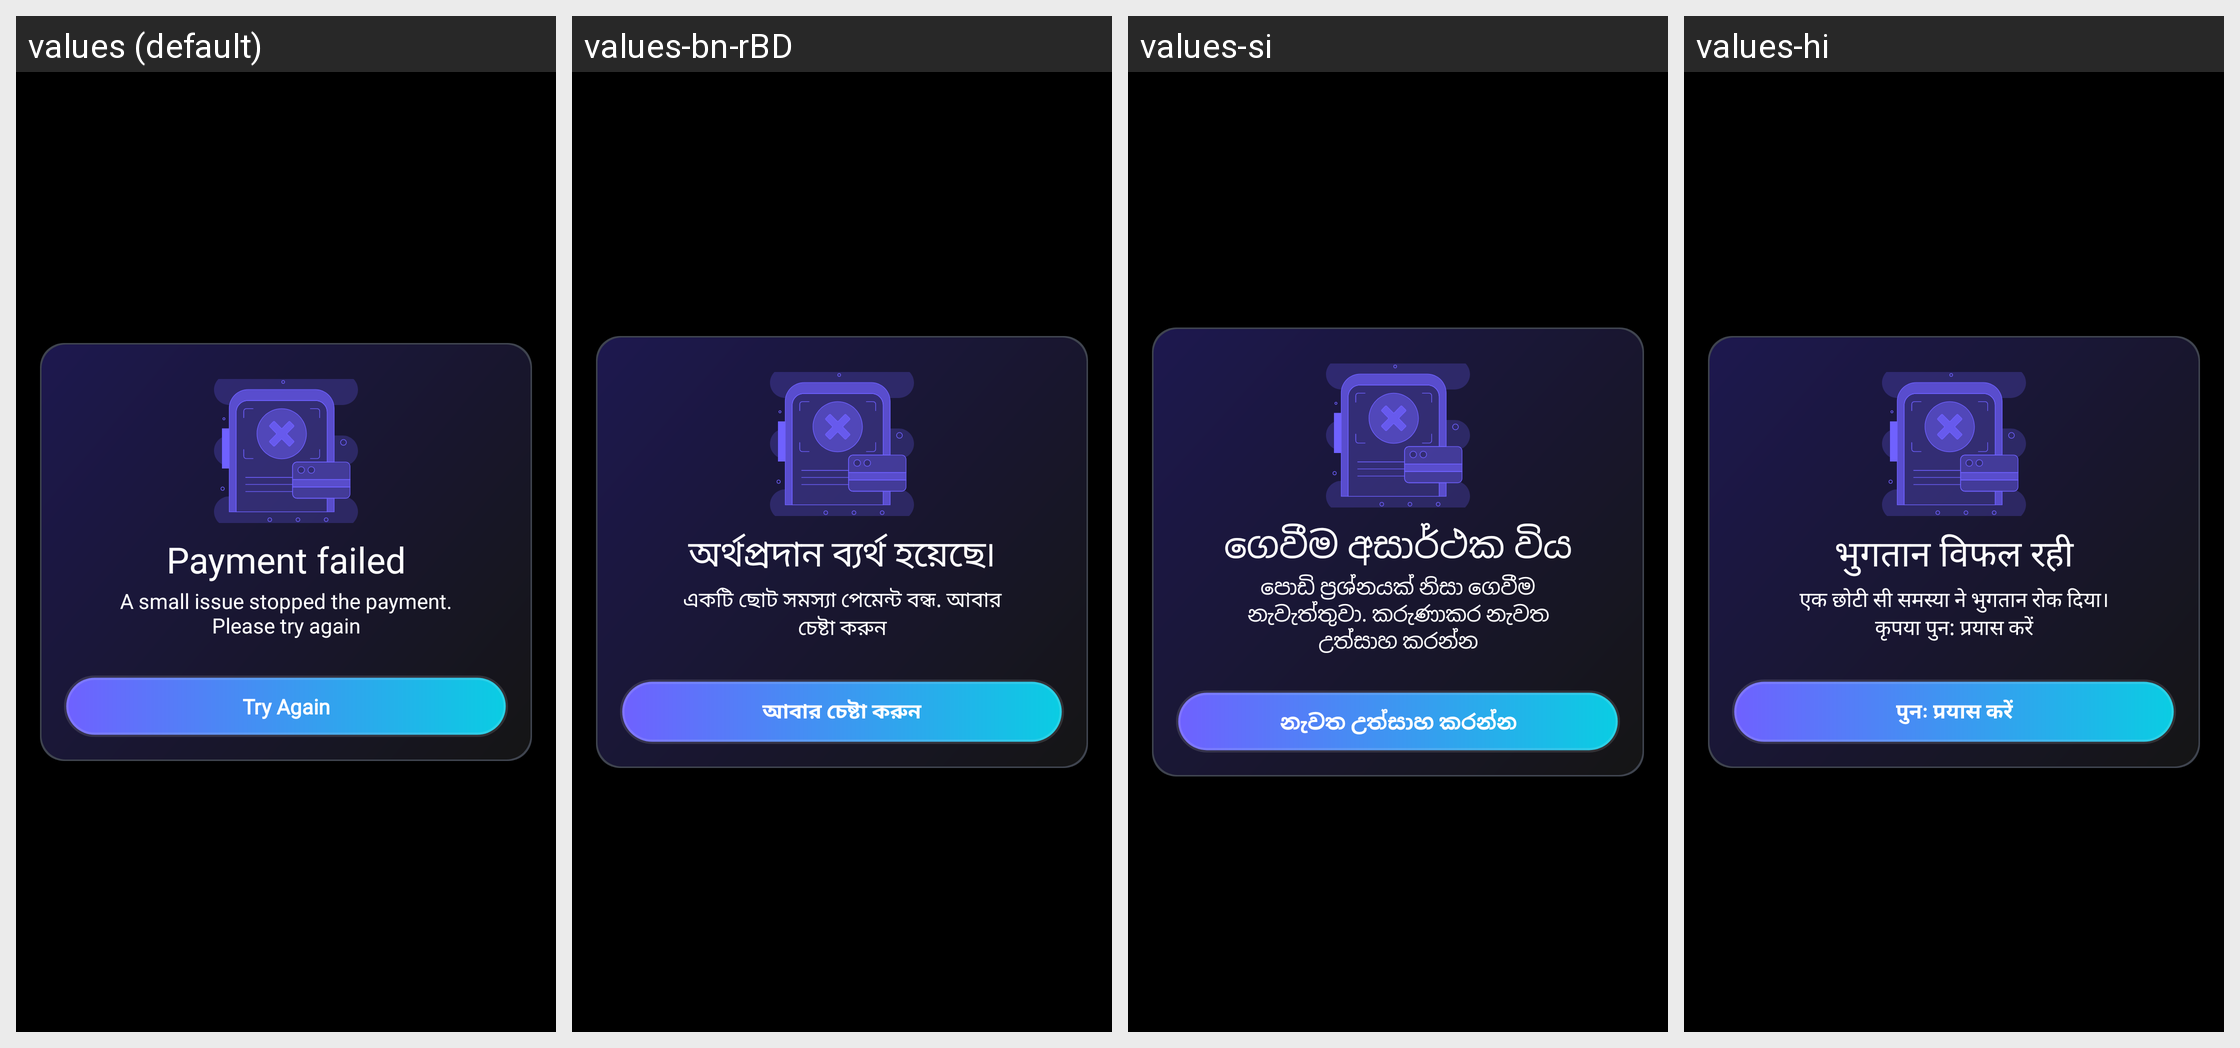

For this localized Android screen grid, give each drawn string resource with its value in every locale shown.
Android screen res/layout/dialog_purchase_failed.xml rendered under 4 locales, left to right: values (default), values-bn-rBD, values-si, values-hi. Device: Nexus 5 (rendered at 1080×1920; each locale shown at half size, 540×960, under a caption strip naming it); theme Theme.BaseApp.
Other locales in the repository, not shown: values-af, values-am, values-ar, values-az, values-be, values-bn, values-ca, values-ceb, values-cs, values-da, values-de, values-el, values-es, values-es-rES, values-es-rUS, values-et, values-fa, values-fi, values-fr, values-fr-rCA, values-ga, values-gl, values-gu, values-ha, values-hr, values-hu, values-ig, values-in, values-it, values-ja, values-jv, values-kk, values-km, values-kn, values-ko, values-ml, values-mr, values-ms, values-my, values-ne, values-nl, values-no, values-pa, values-pl, values-ps, values-pt, values-pt-rBR, values-ro, values-ru, values-sd, values-sk, values-sl, values-sr, values-su, values-sv, values-ta, values-te, values-tg, values-th, values-tl, values-tr, values-uk, values-ur, values-uz, values-vi, values-yo, values-zh, values-zh-rCN, values-zh-rHK, values-zh-rTW.
Strings drawn on this screen, with the default value and each locale's value (text and hints the layout hard-codes, and strings that could not be matched under every locale, appear in the picture but are not listed):

payment_failed
  values: Payment failed
  values-bn-rBD: অর্থপ্রদান ব্যর্থ হয়েছে৷
  values-si: ගෙවීම අසාර්ථක විය
  values-hi: भुगतान विफल रही

a_small_issue_stopped_the_payment_please_try_again
  values: A small issue stopped the payment. Please try again
  values-bn-rBD: একটি ছোট সমস্যা পেমেন্ট বন্ধ. আবার চেষ্টা করুন
  values-si: පොඩි ප්‍රශ්නයක් නිසා ගෙවීම නැවැත්තුවා. කරුණාකර නැවත උත්සාහ කරන්න
  values-hi: एक छोटी सी समस्या ने भुगतान रोक दिया। कृपया पुन: प्रयास करें

try_again
  values: Try Again
  values-bn-rBD: আবার চেষ্টা করুন
  values-si: නැවත උත්සාහ කරන්න
  values-hi: पुनः प्रयास करें
